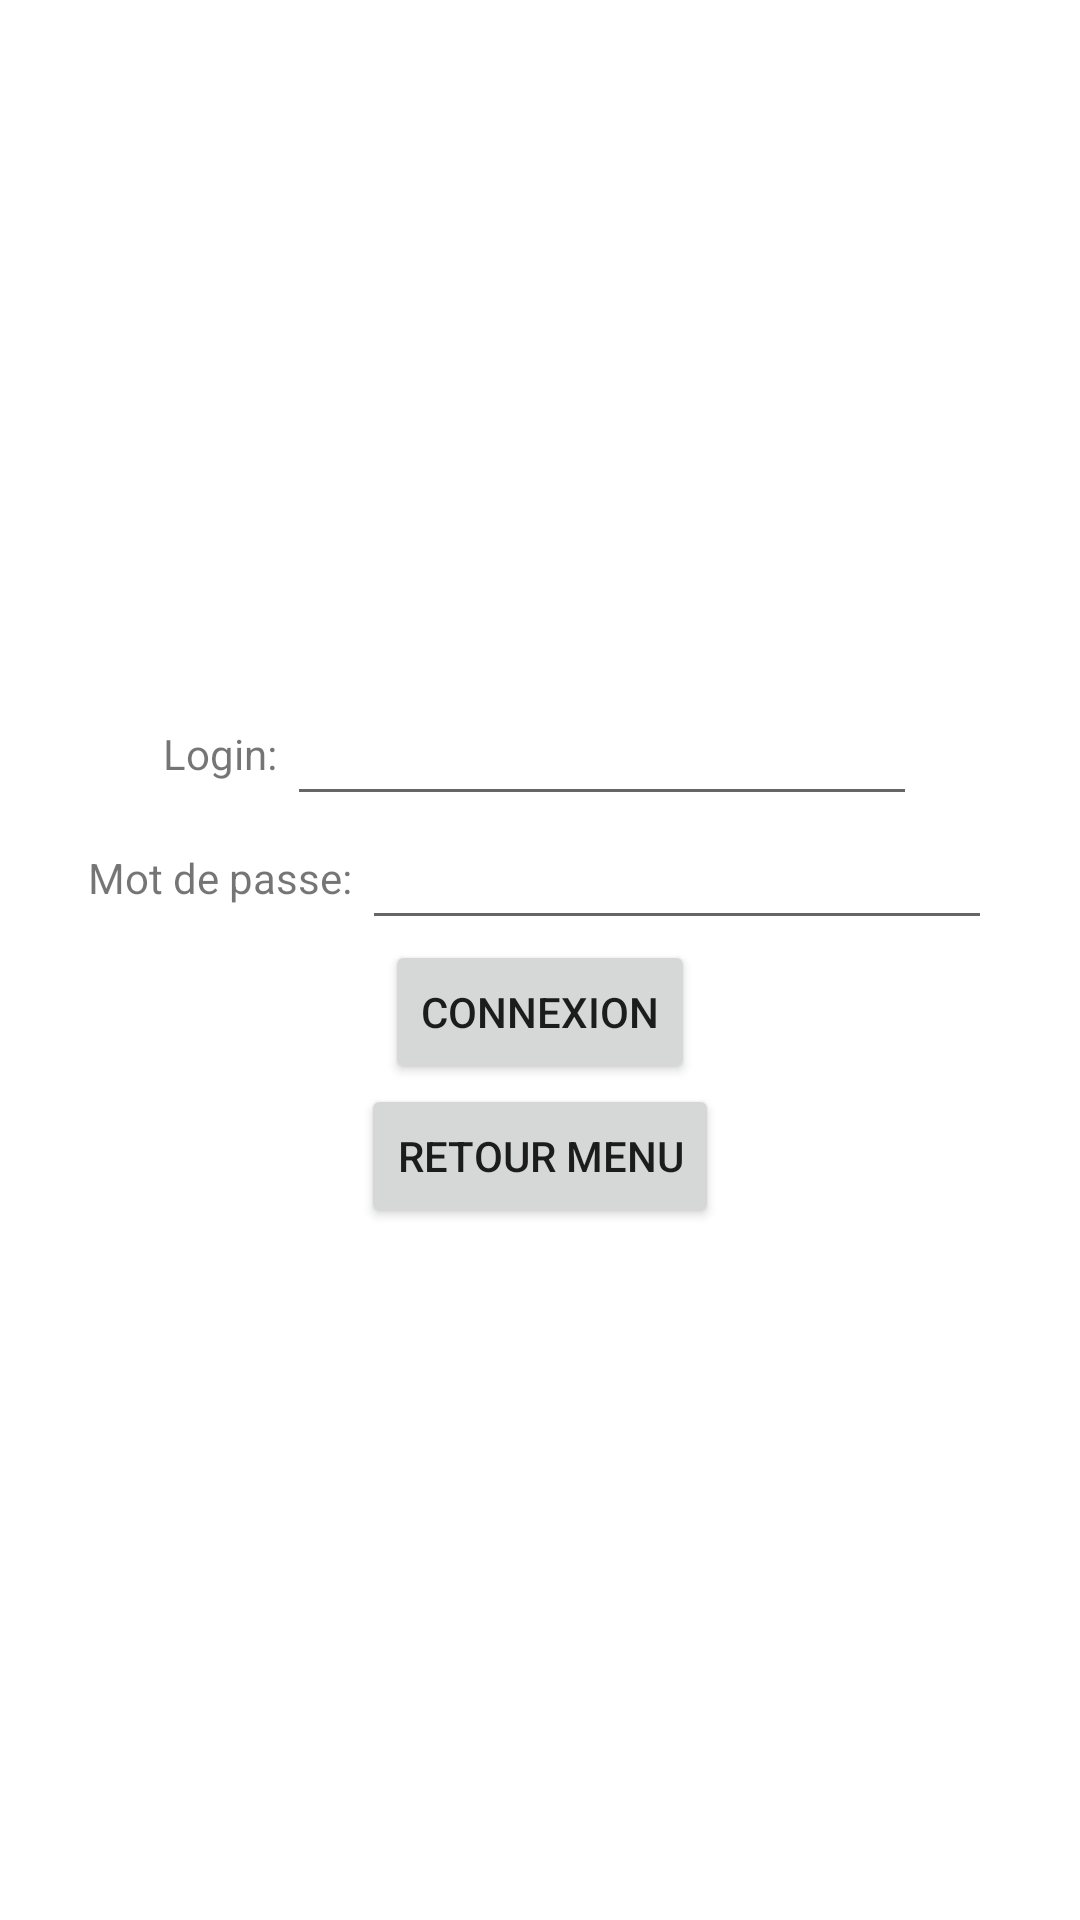

Layout XML and referenced resources for this Android screen:
<!-- AndroidManifest.xml: application theme AppTheme -->
<!-- res/layout/activity_connexion.xml -->
<?xml version="1.0" encoding="utf-8"?>
<androidx.constraintlayout.widget.ConstraintLayout xmlns:android="http://schemas.android.com/apk/res/android"
    xmlns:app="http://schemas.android.com/apk/res-auto"
    xmlns:tools="http://schemas.android.com/tools"
    android:layout_width="match_parent"
    android:layout_height="match_parent"
    android:layout_gravity="center|center_horizontal|center_vertical"
    tools:context=".Connexion">

    <LinearLayout
        android:layout_width="match_parent"
        android:layout_height="wrap_content"
        android:layout_gravity="center"
        android:layout_weight="1"
        android:gravity="center"
        android:orientation="vertical"
        app:layout_constraintBottom_toBottomOf="parent"
        app:layout_constraintTop_toTopOf="parent">

        <LinearLayout
            android:layout_width="match_parent"
            android:layout_height="wrap_content"
            android:layout_gravity="center"
            android:layout_weight="1"
            android:gravity="center">

            <TextView
                android:id="@+id/lblLogin"
                android:layout_width="wrap_content"
                android:layout_height="wrap_content"
                android:layout_weight="0"
                android:text="Login: " />

            <EditText
                android:id="@+id/txtLogin"
                android:layout_width="wrap_content"
                android:layout_height="wrap_content"
                android:layout_weight="0"
                android:ems="10"
                android:inputType="textPersonName" />

        </LinearLayout>

        <LinearLayout
            android:layout_width="match_parent"
            android:layout_height="wrap_content"
            android:layout_gravity="center"
            android:layout_weight="1"
            android:gravity="center">

            <TextView
                android:id="@+id/lblMdp"
                android:layout_width="wrap_content"
                android:layout_height="wrap_content"
                android:layout_weight="0"
                android:text="Mot de passe: " />

            <EditText
                android:id="@+id/txtMdp"
                android:layout_width="wrap_content"
                android:layout_height="wrap_content"
                android:layout_weight="0"
                android:ems="10"
                android:inputType="textPassword" />

        </LinearLayout>

        <LinearLayout
            android:layout_width="match_parent"
            android:layout_height="wrap_content"
            android:layout_gravity="center"
            android:layout_weight="1"
            android:gravity="center"
            android:orientation="vertical">

            <Button
                android:id="@+id/btnConnexion"
                android:layout_width="wrap_content"
                android:layout_height="wrap_content"
                android:layout_gravity="center"
                android:layout_weight="0"
                android:gravity="center"
                android:text="Connexion" />
        </LinearLayout>

        <LinearLayout
            android:layout_width="match_parent"
            android:layout_height="match_parent"
            android:layout_weight="1"
            android:gravity="center"
            android:orientation="vertical">

            <Button
                android:id="@+id/btnRetour"
                android:layout_width="wrap_content"
                android:layout_height="wrap_content"
                android:text="Retour Menu" />
        </LinearLayout>

    </LinearLayout>

</androidx.constraintlayout.widget.ConstraintLayout>
<!-- resources referenced by this layout -->
<resources>

</resources>
